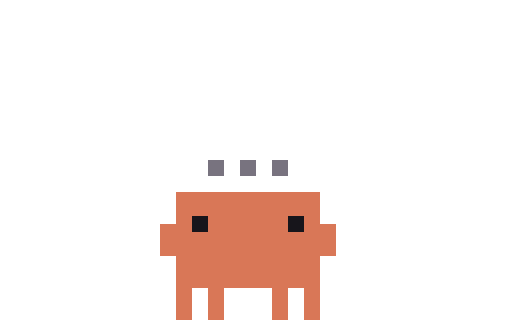
t = 0.00 s
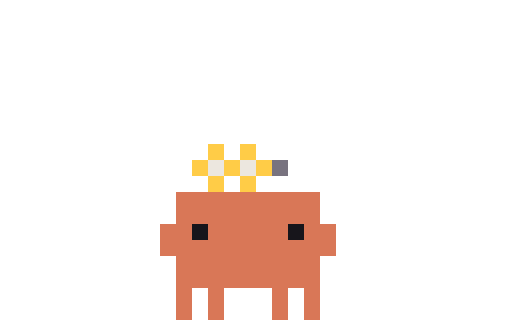
t = 0.11 s
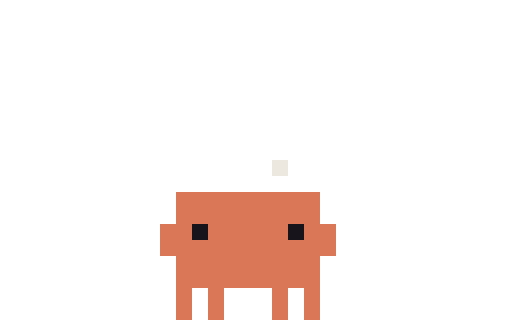
t = 0.23 s
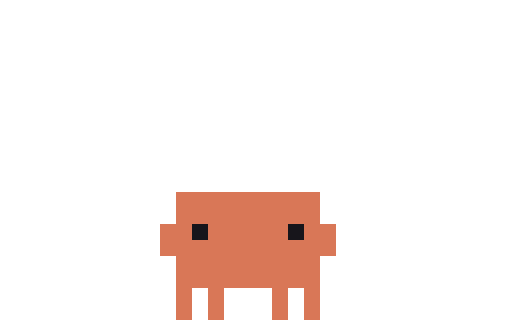
t = 0.33 s
t = 0.48 s: frame unchanged from t = 0.33 s, image omitted
t = 0.55 s: frame unchanged from t = 0.33 s, image omitted

The animated SVG that drew these frames (rendered in a browser with its animation timeline set to each time). Animation: 6 CSS @keyframes rules; one cycle of 0.55 s.

<svg xmlns="http://www.w3.org/2000/svg" width="96" height="60" viewBox="0 0 32 20" shape-rendering="crispEdges"><title>Clawd out-thinking-pace</title><desc>Pack-away for thinking-pace: its scene leaves, ending on the plain pose.</desc><style>@keyframes clawd-out-thinking-pace-0-0{0%{opacity:1}9.091%{opacity:0}100%{opacity:0}}.clawd-out-thinking-pace-0-0{opacity:1;animation:clawd-out-thinking-pace-0-0 550ms step-end 1 forwards}@keyframes clawd-out-thinking-pace-0-1{0%{opacity:0}9.091%{opacity:1}18.182%{opacity:0}100%{opacity:0}}.clawd-out-thinking-pace-0-1{opacity:0;animation:clawd-out-thinking-pace-0-1 550ms step-end 1 forwards}@keyframes clawd-out-thinking-pace-0-2{0%{opacity:0}18.182%{opacity:1}27.273%{opacity:0}100%{opacity:0}}.clawd-out-thinking-pace-0-2{opacity:0;animation:clawd-out-thinking-pace-0-2 550ms step-end 1 forwards}@keyframes clawd-out-thinking-pace-0-3{0%{opacity:0}27.273%{opacity:1}36.364%{opacity:0}100%{opacity:0}}.clawd-out-thinking-pace-0-3{opacity:0;animation:clawd-out-thinking-pace-0-3 550ms step-end 1 forwards}@keyframes clawd-out-thinking-pace-0-4{0%{opacity:0}36.364%{opacity:1}45.455%{opacity:0}100%{opacity:0}}.clawd-out-thinking-pace-0-4{opacity:0;animation:clawd-out-thinking-pace-0-4 550ms step-end 1 forwards}@keyframes clawd-out-thinking-pace-0-5{0%{opacity:0}45.455%{opacity:1}100%{opacity:1}}.clawd-out-thinking-pace-0-5{opacity:0;animation:clawd-out-thinking-pace-0-5 550ms step-end 1 forwards}@media (prefers-reduced-motion:reduce){[class^="clawd-out-thinking-pace-"]{animation:none!important}}</style><g class="clawd-out-thinking-pace-0-0" transform="scale(0.5)"><path fill="#78737F" d="M26 20h2v1h-2zM30 20h2v1h-2zM34 20h2v1h-2zM26 21h2v1h-2zM30 21h2v1h-2zM34 21h2v1h-2z"/><path fill="#D97757" d="M22 24h18v1h-18zM22 25h18v1h-18zM22 26h18v1h-18zM22 27h2v1h-2zM26 27h10v1h-10zM38 27h2v1h-2zM20 28h4v1h-4zM26 28h10v1h-10zM38 28h4v1h-4zM20 29h22v1h-22zM20 30h22v1h-22zM20 31h22v1h-22zM22 32h18v1h-18zM22 33h18v1h-18zM22 34h18v1h-18zM22 35h18v1h-18zM22 36h2v1h-2zM26 36h2v1h-2zM34 36h2v1h-2zM38 36h2v1h-2zM22 37h2v1h-2zM26 37h2v1h-2zM34 37h2v1h-2zM38 37h2v1h-2zM22 38h2v1h-2zM26 38h2v1h-2zM34 38h2v1h-2zM38 38h2v1h-2zM22 39h2v1h-2zM26 39h2v1h-2zM34 39h2v1h-2zM38 39h2v1h-2z"/><path fill="#17151B" d="M24 27h2v1h-2zM36 27h2v1h-2zM24 28h2v1h-2zM36 28h2v1h-2z"/></g><g class="clawd-out-thinking-pace-0-1" transform="scale(0.5)"><path fill="#78737F" d="M26 20h2v1h-2zM30 20h2v1h-2zM34 20h2v1h-2zM26 21h2v1h-2zM30 21h2v1h-2zM34 21h2v1h-2z"/><path fill="#D97757" d="M22 24h18v1h-18zM22 25h18v1h-18zM22 26h18v1h-18zM22 27h18v1h-18zM20 28h4v1h-4zM26 28h10v1h-10zM38 28h4v1h-4zM20 29h4v1h-4zM26 29h10v1h-10zM38 29h4v1h-4zM20 30h22v1h-22zM20 31h22v1h-22zM22 32h18v1h-18zM22 33h18v1h-18zM22 34h18v1h-18zM22 35h18v1h-18zM22 36h2v1h-2zM26 36h2v1h-2zM34 36h2v1h-2zM38 36h2v1h-2zM22 37h2v1h-2zM26 37h2v1h-2zM34 37h2v1h-2zM38 37h2v1h-2zM22 38h2v1h-2zM26 38h2v1h-2zM34 38h2v1h-2zM38 38h2v1h-2zM22 39h2v1h-2zM26 39h2v1h-2zM34 39h2v1h-2zM38 39h2v1h-2z"/><path fill="#17151B" d="M24 28h2v1h-2zM36 28h2v1h-2zM24 29h2v1h-2zM36 29h2v1h-2z"/></g><g class="clawd-out-thinking-pace-0-2" transform="scale(0.5)"><path fill="#FFCC47" d="M26 18h2v1h-2zM30 18h2v1h-2zM26 19h2v1h-2zM30 19h2v1h-2zM24 20h2v1h-2zM28 20h2v1h-2zM32 20h2v1h-2zM24 21h2v1h-2zM28 21h2v1h-2zM32 21h2v1h-2zM26 22h2v1h-2zM30 22h2v1h-2zM26 23h2v1h-2zM30 23h2v1h-2z"/><path fill="#ECE7DF" d="M26 20h2v1h-2zM30 20h2v1h-2zM26 21h2v1h-2zM30 21h2v1h-2z"/><path fill="#78737F" d="M34 20h2v1h-2zM34 21h2v1h-2z"/><path fill="#D97757" d="M22 24h18v1h-18zM22 25h18v1h-18zM22 26h18v1h-18zM22 27h18v1h-18zM20 28h4v1h-4zM26 28h10v1h-10zM38 28h4v1h-4zM20 29h4v1h-4zM26 29h10v1h-10zM38 29h4v1h-4zM20 30h22v1h-22zM20 31h22v1h-22zM22 32h18v1h-18zM22 33h18v1h-18zM22 34h18v1h-18zM22 35h18v1h-18zM22 36h2v1h-2zM26 36h2v1h-2zM34 36h2v1h-2zM38 36h2v1h-2zM22 37h2v1h-2zM26 37h2v1h-2zM34 37h2v1h-2zM38 37h2v1h-2zM22 38h2v1h-2zM26 38h2v1h-2zM34 38h2v1h-2zM38 38h2v1h-2zM22 39h2v1h-2zM26 39h2v1h-2zM34 39h2v1h-2zM38 39h2v1h-2z"/><path fill="#17151B" d="M24 28h2v1h-2zM36 28h2v1h-2zM24 29h2v1h-2zM36 29h2v1h-2z"/></g><g class="clawd-out-thinking-pace-0-3" transform="scale(0.5)"><path fill="#FFCC47" d="M34 18h2v1h-2zM34 19h2v1h-2zM32 20h2v1h-2zM36 20h2v1h-2zM32 21h2v1h-2zM36 21h2v1h-2zM34 22h2v1h-2zM34 23h2v1h-2z"/><path fill="#ECE7DF" d="M26 20h2v1h-2zM30 20h2v1h-2zM34 20h2v1h-2zM26 21h2v1h-2zM30 21h2v1h-2zM34 21h2v1h-2z"/><path fill="#D97757" d="M22 24h18v1h-18zM22 25h18v1h-18zM22 26h18v1h-18zM22 27h18v1h-18zM20 28h4v1h-4zM26 28h10v1h-10zM38 28h4v1h-4zM20 29h4v1h-4zM26 29h10v1h-10zM38 29h4v1h-4zM20 30h22v1h-22zM20 31h22v1h-22zM22 32h18v1h-18zM22 33h18v1h-18zM22 34h18v1h-18zM22 35h18v1h-18zM22 36h2v1h-2zM26 36h2v1h-2zM34 36h2v1h-2zM38 36h2v1h-2zM22 37h2v1h-2zM26 37h2v1h-2zM34 37h2v1h-2zM38 37h2v1h-2zM22 38h2v1h-2zM26 38h2v1h-2zM34 38h2v1h-2zM38 38h2v1h-2zM22 39h2v1h-2zM26 39h2v1h-2zM34 39h2v1h-2zM38 39h2v1h-2z"/><path fill="#17151B" d="M24 28h2v1h-2zM36 28h2v1h-2zM24 29h2v1h-2zM36 29h2v1h-2z"/></g><g class="clawd-out-thinking-pace-0-4" transform="scale(0.5)"><path fill="#ECE7DF" d="M34 20h2v1h-2zM34 21h2v1h-2z"/><path fill="#D97757" d="M22 24h18v1h-18zM22 25h18v1h-18zM22 26h18v1h-18zM22 27h18v1h-18zM20 28h4v1h-4zM26 28h10v1h-10zM38 28h4v1h-4zM20 29h4v1h-4zM26 29h10v1h-10zM38 29h4v1h-4zM20 30h22v1h-22zM20 31h22v1h-22zM22 32h18v1h-18zM22 33h18v1h-18zM22 34h18v1h-18zM22 35h18v1h-18zM22 36h2v1h-2zM26 36h2v1h-2zM34 36h2v1h-2zM38 36h2v1h-2zM22 37h2v1h-2zM26 37h2v1h-2zM34 37h2v1h-2zM38 37h2v1h-2zM22 38h2v1h-2zM26 38h2v1h-2zM34 38h2v1h-2zM38 38h2v1h-2zM22 39h2v1h-2zM26 39h2v1h-2zM34 39h2v1h-2zM38 39h2v1h-2z"/><path fill="#17151B" d="M24 28h2v1h-2zM36 28h2v1h-2zM24 29h2v1h-2zM36 29h2v1h-2z"/></g><g class="clawd-out-thinking-pace-0-5" transform="scale(0.5)"><path fill="#D97757" d="M22 24h18v1h-18zM22 25h18v1h-18zM22 26h18v1h-18zM22 27h18v1h-18zM20 28h4v1h-4zM26 28h10v1h-10zM38 28h4v1h-4zM20 29h4v1h-4zM26 29h10v1h-10zM38 29h4v1h-4zM20 30h22v1h-22zM20 31h22v1h-22zM22 32h18v1h-18zM22 33h18v1h-18zM22 34h18v1h-18zM22 35h18v1h-18zM22 36h2v1h-2zM26 36h2v1h-2zM34 36h2v1h-2zM38 36h2v1h-2zM22 37h2v1h-2zM26 37h2v1h-2zM34 37h2v1h-2zM38 37h2v1h-2zM22 38h2v1h-2zM26 38h2v1h-2zM34 38h2v1h-2zM38 38h2v1h-2zM22 39h2v1h-2zM26 39h2v1h-2zM34 39h2v1h-2zM38 39h2v1h-2z"/><path fill="#17151B" d="M24 28h2v1h-2zM36 28h2v1h-2zM24 29h2v1h-2zM36 29h2v1h-2z"/></g></svg>
